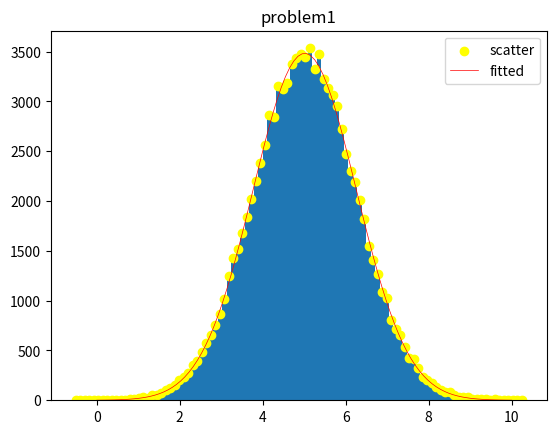

Write Python code to recreate this figure.
'''
[redacted]
[redacted]
'''
import numpy as np
import numpy.random as ran
import matplotlib.pyplot as plt
from scipy.optimize import brentq
from scipy.optimize import curve_fit

rand = ran.normal(5,1.25,100000)

(dataHist, edges, patches)= plt.hist(rand,bins=100,range=None)
midPoint = .5 * (edges[:-1]+edges[1:]) #extrac midpoint from edges
ydata=dataHist #dataHist=ydata

def d(midPoint,d0,mean,standardDev):
    return d0 * np.exp((-((midPoint - mean) ** 2) / ((2 * standardDev) ** 2)))

plt.scatter(midPoint,ydata,label = 'scatter', color='yellow',linewidth=1,zorder=2)

xexact=np.linspace(0,10,100, endpoint=True)
yexact = dataHist

(popt, pcov) = curve_fit(d, midPoint,ydata, p0=None, sigma=None, bounds=(-np.inf,np.inf))
xfitted = xexact
yfitted = d(xexact, popt[0],popt[1],popt[2])
plt.plot(xfitted,yfitted,label='fitted',color='red',linewidth=.5,linestyle='-')
plt.title("problem1")
plt.legend()
plt.show()

